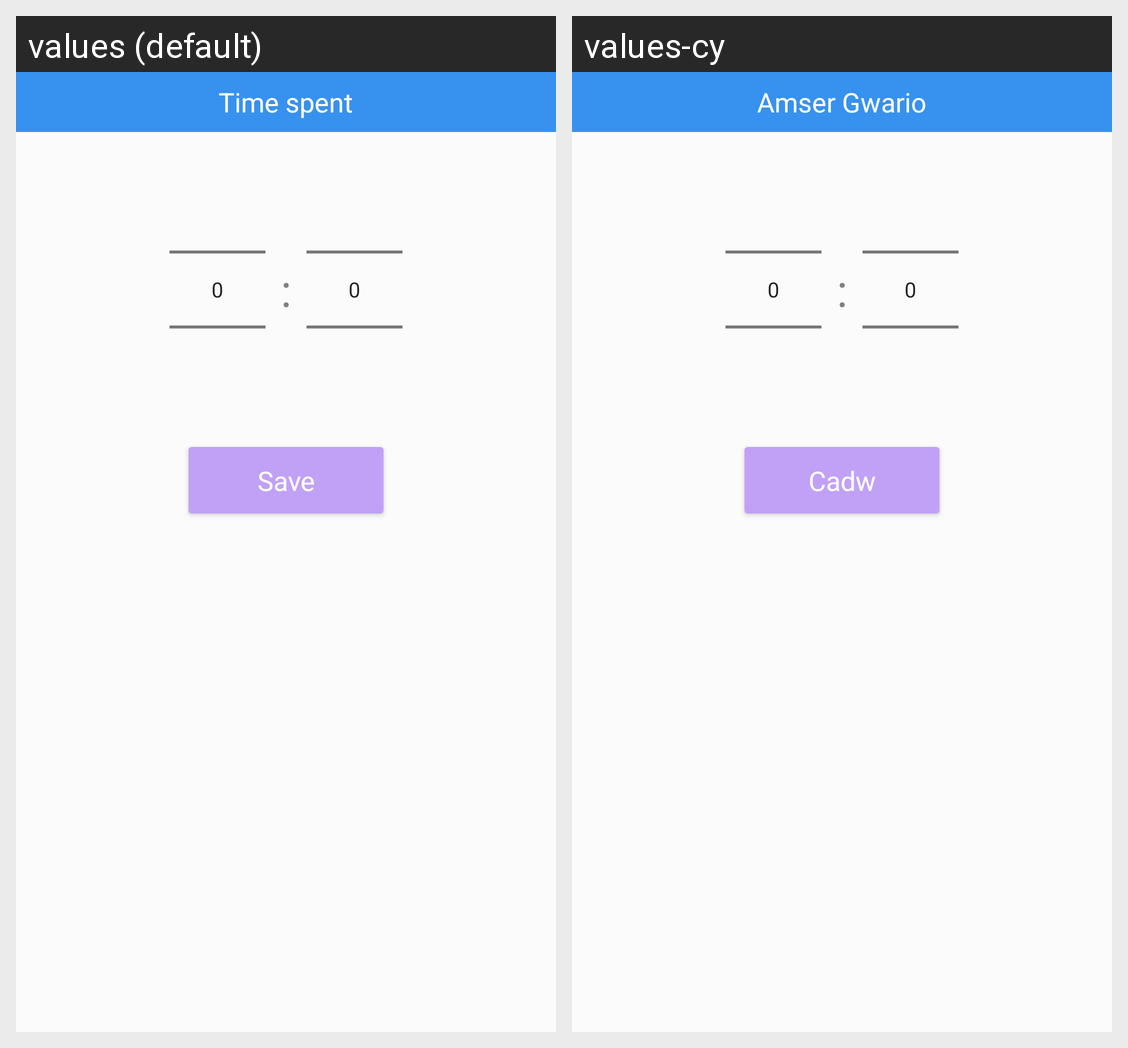

The same Android screen rendered under two of its app's locales, left to right. List the strings drawn on it with the default value and each locale's translation.
Android screen res/layout/snippet_time_spent.xml rendered under 2 locales, left to right: values (default), values-cy. Device: Nexus 5 (rendered at 1080×1920; each locale shown at half size, 540×960, under a caption strip naming it); theme AppTheme.
Strings drawn on this screen, with the default value and each locale's value (text and hints the layout hard-codes, and strings that could not be matched under every locale, appear in the picture but are not listed):

time_spent
  values: Time spent
  values-cy: Amser Gwario

save
  values: Save
  values-cy: Cadw
